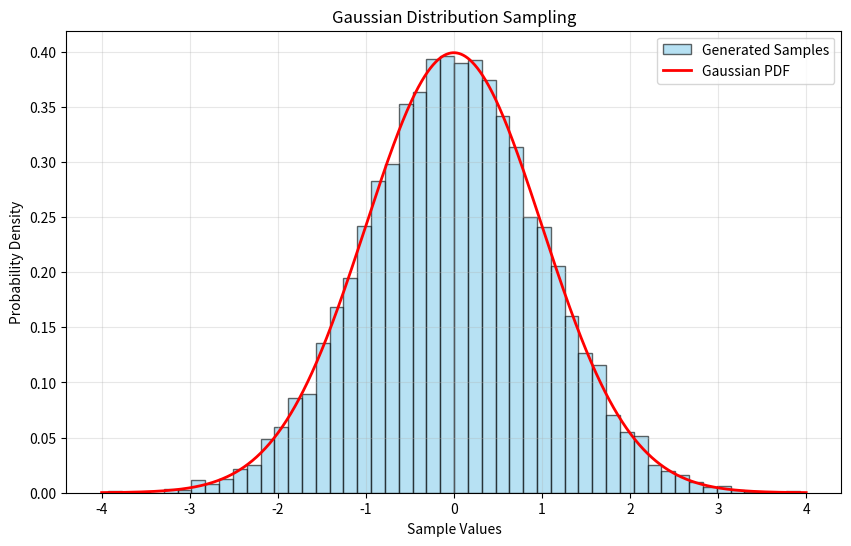

Write the Python code that produced this figure.

import numpy as np
import matplotlib.pyplot as plt

# Parameters
mean = 0
std_dev = 1
num_samples = 10000

# Generate Gaussian samples
np.random.seed(42)

samples = np.random.normal(
    mean,
    std_dev,
    num_samples
)

# Calculate statistics
print("GENERATIVE AI LAB - EXPERIMENT 1")
print("Gaussian Distribution Sampling")

print("Mean:", np.mean(samples))
print("Standard Deviation:", np.std(samples))

# Plot histogram
plt.figure(figsize=(10, 6))

plt.hist(
    samples,
    bins=50,
    density=True,
    alpha=0.6,
    color="skyblue",
    edgecolor="black",
    label="Generated Samples"
)

# Theoretical Gaussian curve
x = np.linspace(-4, 4, 1000)

pdf = (
    1 / (std_dev * np.sqrt(2 * np.pi))
) * np.exp(
    -0.5 * ((x - mean) / std_dev) ** 2
)

plt.plot(
    x,
    pdf,
    color="red",
    linewidth=2,
    label="Gaussian PDF"
)

plt.title("Gaussian Distribution Sampling")
plt.xlabel("Sample Values")
plt.ylabel("Probability Density")

plt.legend()
plt.grid(alpha=0.3)

# Save graph
plt.savefig(
    "gaussian_distribution.png",
    dpi=300
)

plt.show()

print("Graph generated successfully!")
